Labelled photos from "catalogue", an image-classification folder in Nextia-Intelligence/nextia-learning-labs. The possible labels are: bowl, candle, chair, cushion, lamp, mug, plant pot, vase.

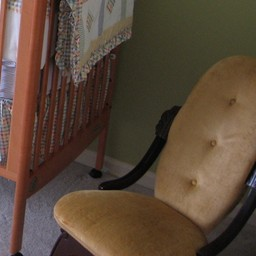
Label: chair

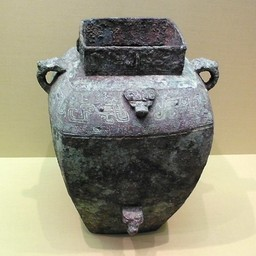
Label: vase

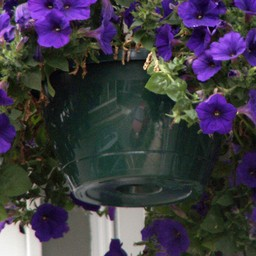
Label: plant pot

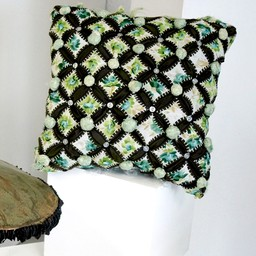
Label: cushion

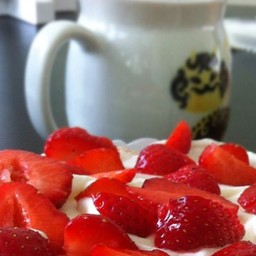
Label: mug

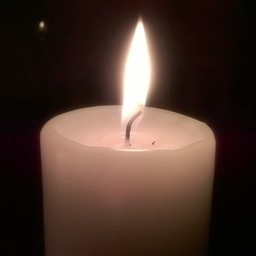
Label: candle
